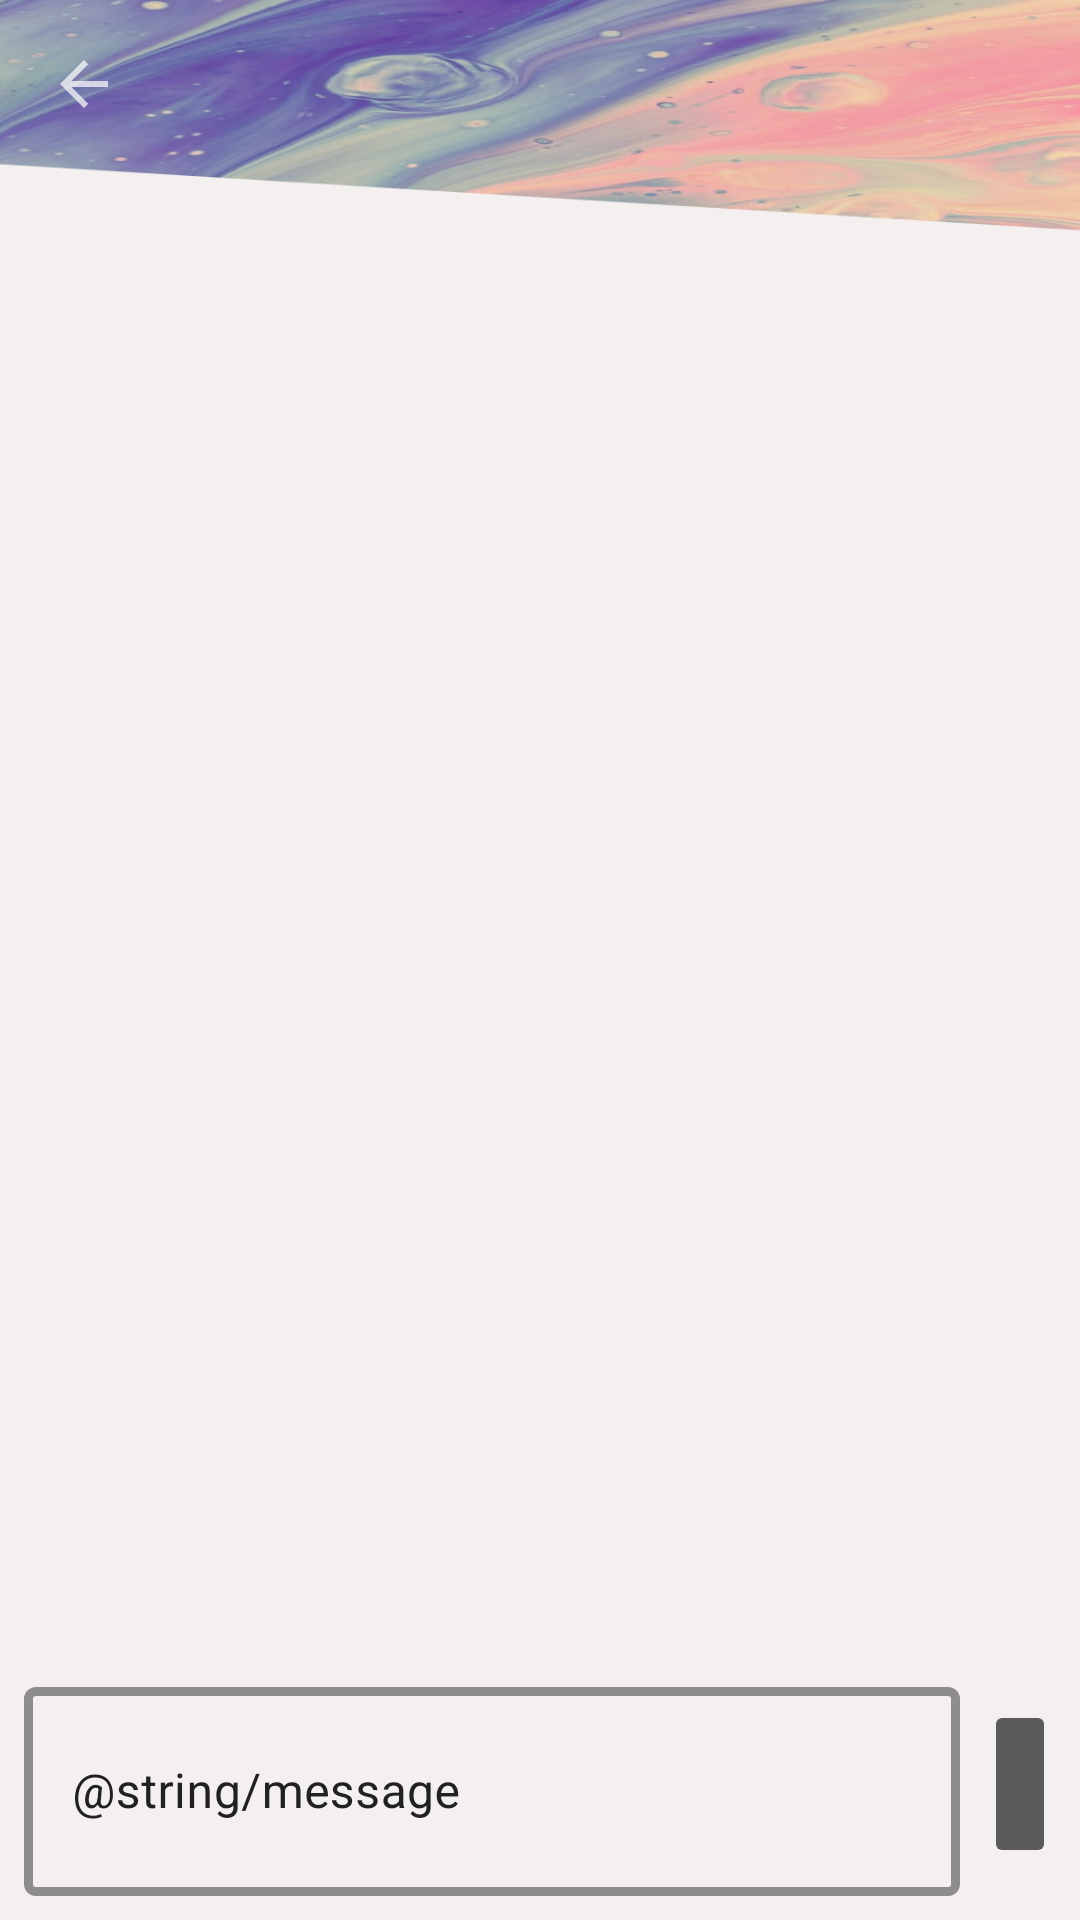

This screen was rendered from an Android layout file. Write that file and the resources it references.
<!-- AndroidManifest.xml: application theme Theme.EinfachTierisch -->
<!-- res/layout/fragment_chat.xml -->
<?xml version="1.0" encoding="utf-8"?>
<layout xmlns:android="http://schemas.android.com/apk/res/android"
    xmlns:app="http://schemas.android.com/apk/res-auto"
    xmlns:tools="http://schemas.android.com/tools">



    <data>

    </data>

    <androidx.constraintlayout.widget.ConstraintLayout
        android:layout_width="match_parent"
        android:layout_height="match_parent"
        android:background="#F4F0F0"
        tools:context=".ui.ChatFragment">

        <com.google.android.material.appbar.MaterialToolbar
            android:id="@+id/chat_toolbar"
            android:layout_width="413dp"
            android:layout_height="80dp"
            android:background="@drawable/backgroundtop"
            app:layout_constraintEnd_toEndOf="parent"
            app:layout_constraintHorizontal_bias="0.0"
            app:layout_constraintStart_toStartOf="parent"
            app:layout_constraintTop_toTopOf="parent"
            app:navigationIcon="?attr/actionModeCloseDrawable"
            app:titleCentered="true"
            app:titleTextColor="@color/black" />

        <com.google.android.material.textfield.TextInputLayout
            android:id="@+id/textInputLayout"
            style="@style/Widget.MaterialComponents.TextInputLayout.OutlinedBox"
            android:layout_width="0dp"
            android:layout_height="75dp"
            android:layout_margin="8dp"
            android:layout_marginBottom="24dp"
            android:textColorHint="#222121"
            app:boxStrokeColor="#DF8808"
            app:boxStrokeErrorColor="#FFC107"
            app:boxStrokeWidth="3dp"
            app:hintTextColor="@color/black"
            app:layout_constraintBottom_toBottomOf="parent"
            app:layout_constraintEnd_toStartOf="@+id/btnSend"
            app:layout_constraintHorizontal_bias="0.51"
            app:layout_constraintStart_toStartOf="parent">

            <com.google.android.material.textfield.TextInputEditText
                android:id="@+id/textInput"
                android:layout_width="match_parent"
                android:layout_height="match_parent"
                android:hint="@string/message"
                android:maxLines="3"
                android:textColor="#673AB7"
                android:textColorHint="#F44336" />
        </com.google.android.material.textfield.TextInputLayout>

        <ImageButton
            android:id="@+id/btnSend"
            style="@style/Widget.AppCompat.ImageButton"
            android:layout_width="wrap_content"
            android:layout_height="56dp"
            android:layout_marginEnd="8dp"
            android:adjustViewBounds="true"
            android:scaleType="centerInside"
            android:src="@drawable/ic_send"
            app:layout_constraintBottom_toBottomOf="@+id/textInputLayout"
            app:layout_constraintEnd_toEndOf="parent"
            app:layout_constraintTop_toTopOf="@+id/textInputLayout"
            app:tint="@color/purple_500" />

        <androidx.recyclerview.widget.RecyclerView
            android:id="@+id/rvMessages"
            android:layout_width="0dp"
            android:layout_height="0dp"
            app:layoutManager="androidx.recyclerview.widget.LinearLayoutManager"
            app:layout_constraintBottom_toTopOf="@+id/textInputLayout"
            app:layout_constraintEnd_toEndOf="parent"
            app:layout_constraintStart_toStartOf="parent"
            app:layout_constraintTop_toBottomOf="@+id/chat_toolbar"
            app:reverseLayout="true"
            tools:listitem="@layout/list_item_message" />

    </androidx.constraintlayout.widget.ConstraintLayout>
</layout>
<!-- res/layout/list_item_message.xml (included above) -->
<?xml version="1.0" encoding="utf-8"?>
<FrameLayout xmlns:android="http://schemas.android.com/apk/res/android"
    xmlns:app="http://schemas.android.com/apk/res-auto"
    xmlns:tools="http://schemas.android.com/tools"
    android:layout_width="match_parent"
    android:layout_height="wrap_content">

    <com.google.android.material.card.MaterialCardView
        android:id="@+id/cvMessage"
        android:layout_width="wrap_content"
        android:layout_height="wrap_content"
        android:layout_gravity="end"
        android:layout_marginVertical="8dp"
        android:layout_marginStart="64dp"
        android:layout_marginEnd="8dp"
        android:clickable="true"
        android:focusable="true"
        android:minHeight="48dp"
        app:cardBackgroundColor="#A19C27B0"
        app:cardCornerRadius="5dp"
        app:cardElevation="5dp"
        app:contentPadding="8dp"
        app:strokeColor="#00BCD4"
        app:strokeWidth="2dp">

        <TextView
            android:id="@+id/tvMessageText"
            android:layout_width="wrap_content"
            android:layout_height="wrap_content"
            android:textColor="@color/white"
            android:textSize="16sp"
            tools:text="Hello World" />
    </com.google.android.material.card.MaterialCardView>
</FrameLayout>
<!-- resources referenced by this layout -->
<resources>
  <!-- drawable backgroundtop: png bitmap (drawable, 154270 bytes) -->
  <style name="Theme.EinfachTierisch" parent="Theme.MaterialComponents.NoActionBar">
          
          <item name="colorPrimary">@color/purple_500</item>
          <item name="colorPrimaryVariant">@color/purple_700</item>
          <item name="colorOnPrimary">@color/white</item>
          
          <item name="colorSecondary">@color/teal_200</item>
          <item name="colorSecondaryVariant">@color/teal_700</item>
          <item name="colorOnSecondary">@color/black</item>
          
          <item name="android:statusBarColor">#053700B3</item>
          
      </style>
  <!-- not gathered from this repository: default colours our renderer supplied (Android Studio template values) -->
  <color name="purple_500">#FF6200EE</color>
  <color name="purple_700">#FF3700B3</color>
  <color name="teal_200">#FF03DAC5</color>
  <color name="teal_700">#FF018786</color>
  <color name="black">#FF000000</color>
  <color name="white">#FFFFFFFF</color>
</resources>
